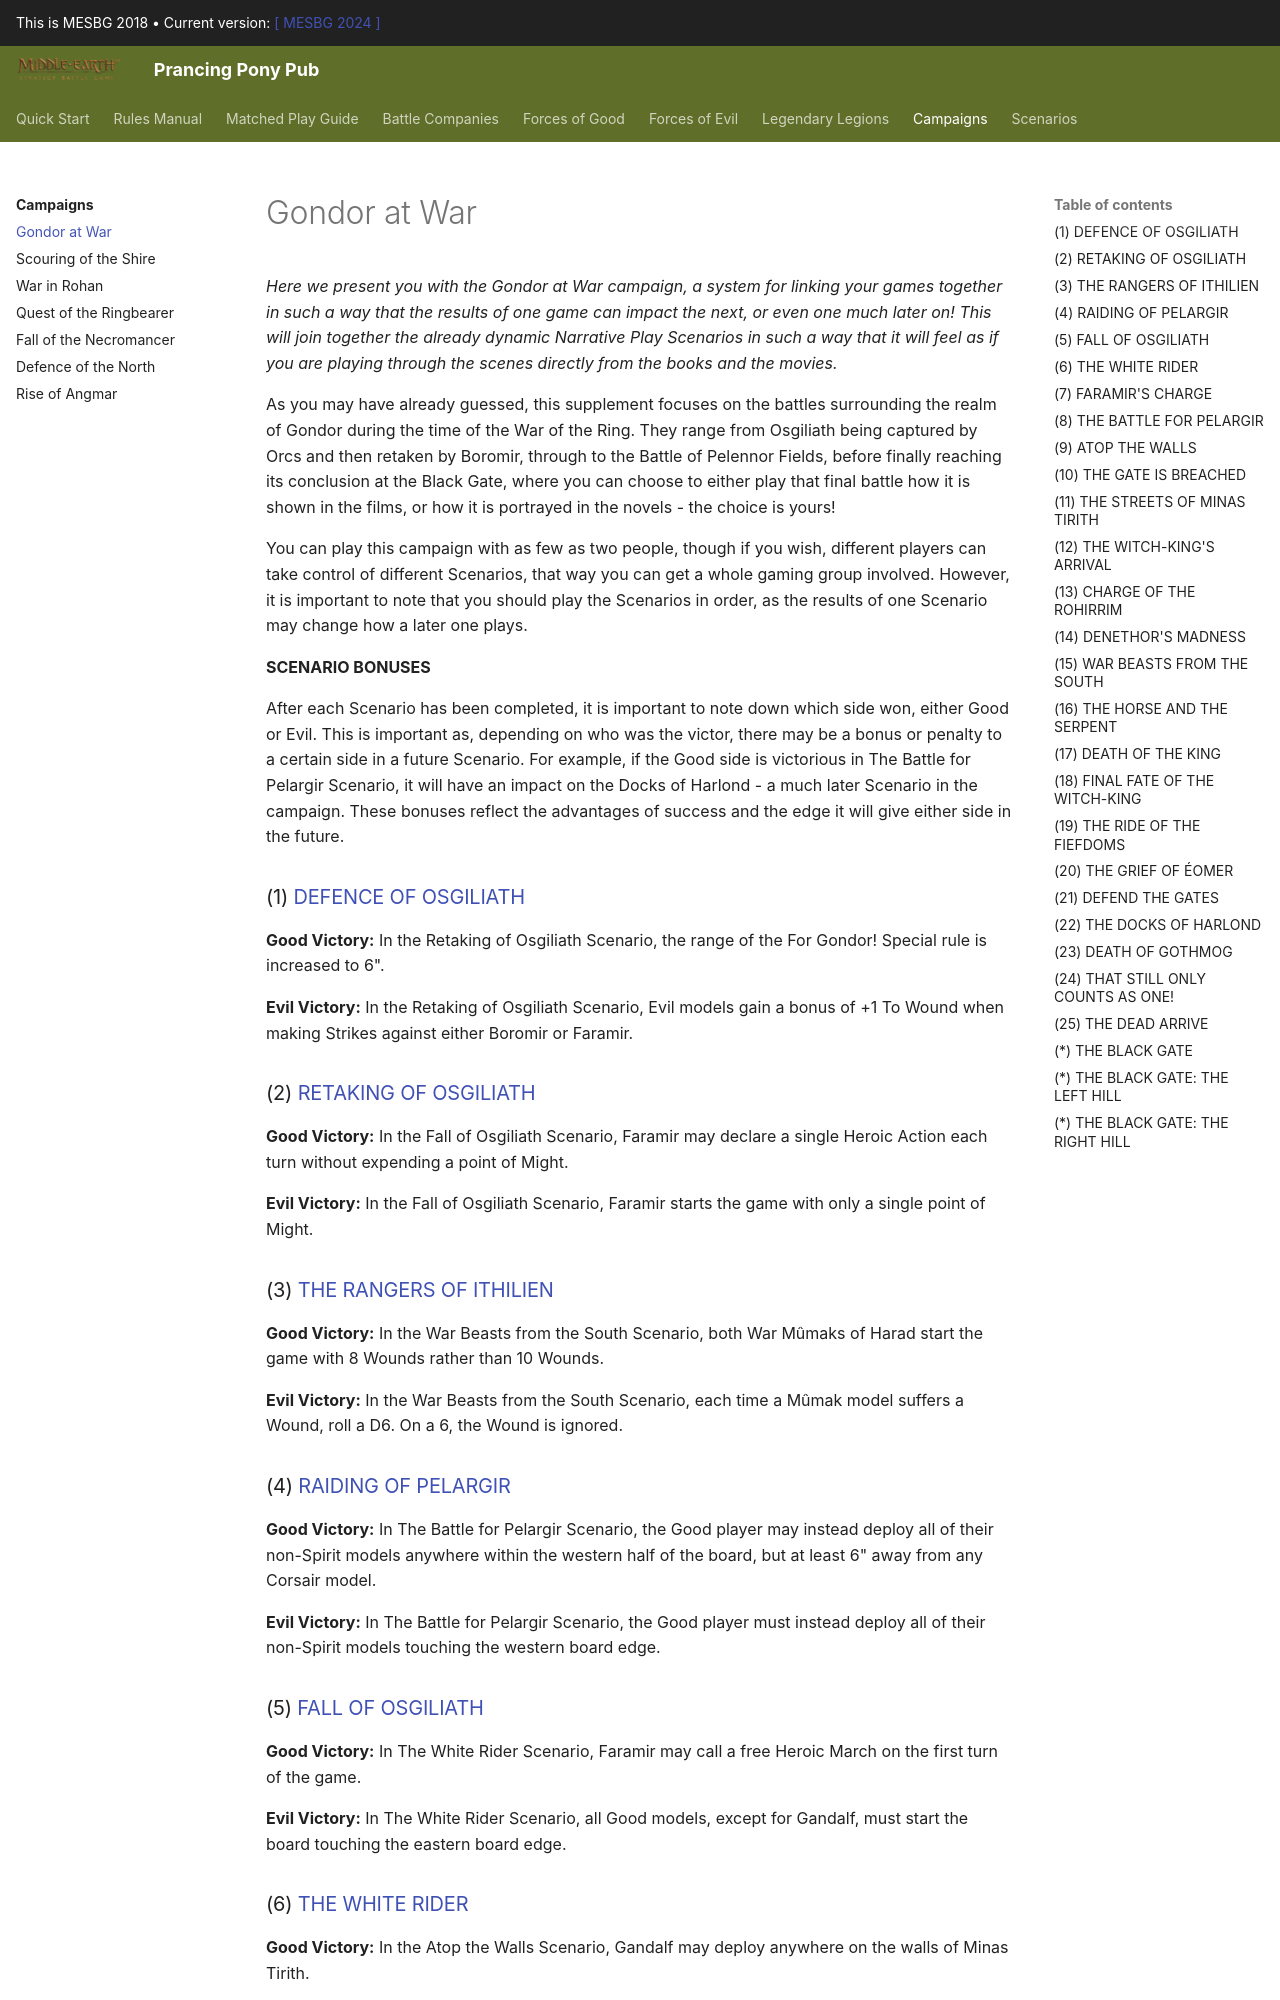

repository: BBBase-EHeresy-PPPub/PPPub · page: mesbg2018/campaigns/gondor_at_war/index.html · generator: mkdocs

*Here we present you with the Gondor at War campaign, a system for linking your games together in such a way that the results of one game can impact the next, or even one much later on! This will join together the already dynamic Narrative Play Scenarios in such a way that it will feel as if you are playing through the scenes directly from the books and the movies.*

As you may have already guessed, this supplement focuses on the battles surrounding the realm of Gondor during the time of the War of the Ring. They range from Osgiliath being captured by Orcs and then retaken by Boromir, through to the Battle of Pelennor Fields, before finally reaching its conclusion at the Black Gate, where you can choose to either play that final battle how it is shown in the films, or how it is portrayed in the novels - the choice is yours! 

You can play this campaign with as few as two people, though if you wish, different players can take control of different Scenarios, that way you can get a whole gaming group involved. However, it is important to note that you should play the Scenarios in order, as the results of one Scenario may change how a later one
plays. 

**SCENARIO BONUSES** 

After each Scenario has been completed, it is important to note down which side won, either Good or Evil. This is important as, depending on who was the victor, there may be a bonus or penalty to a certain side in a future Scenario. For example, if the Good side is victorious in The Battle for Pelargir Scenario, it will have an impact on the Docks of Harlond - a much later Scenario in the campaign. These bonuses reflect the advantages of success and the edge it will give either side in the
future. 

### (1) [DEFENCE OF OSGILIATH](../scenarios/gondor_at_war.md#defence-of-osgiliath)

**Good Victory:** In the Retaking of Osgiliath Scenario, the range of the For Gondor! Special rule is increased to 6". 

**Evil Victory:** In the Retaking of Osgiliath Scenario, Evil models gain a bonus of +1 To Wound when making Strikes against either Boromir or Faramir. 

### (2) [RETAKING OF OSGILIATH](../scenarios/gondor_at_war.md#retaking-of-osgiliath)

**Good Victory:** In the Fall of Osgiliath Scenario, Faramir may declare a single Heroic Action each turn without expending a point of Might. 

**Evil Victory:** In the Fall of Osgiliath Scenario, Faramir starts the game with only a single point of Might. 

### (3) [THE RANGERS OF ITHILIEN](../scenarios/gondor_at_war.md#ambush-in-ithilien)

**Good Victory:** In the War Beasts from the South Scenario, both War Mûmaks of Harad start the game with 8 Wounds rather than 10 Wounds. 

**Evil Victory:** In the War Beasts from the South Scenario, each time a Mûmak model suffers a Wound, roll a D6. On a 6, the Wound is ignored. 

### (4) [RAIDING OF PELARGIR](../scenarios/gondor_at_war.md#raiding-of-pelargir)

**Good Victory:** In The Battle for Pelargir Scenario, the Good player may instead deploy all of their non-Spirit models anywhere within the western half of the board, but at least 6" away from any Corsair model. 

**Evil Victory:** In The Battle for Pelargir Scenario, the Good player must instead deploy all of their non-Spirit models touching the western board edge. 

### (5) [FALL OF OSGILIATH](../scenarios/gondor_at_war.md#fall-of-osgiliath)

**Good Victory:** In The White Rider Scenario, Faramir may call a free Heroic March on the first turn of the game. 

**Evil Victory:** In The White Rider Scenario, all Good models, except for Gandalf, must start the board touching the eastern board edge.
